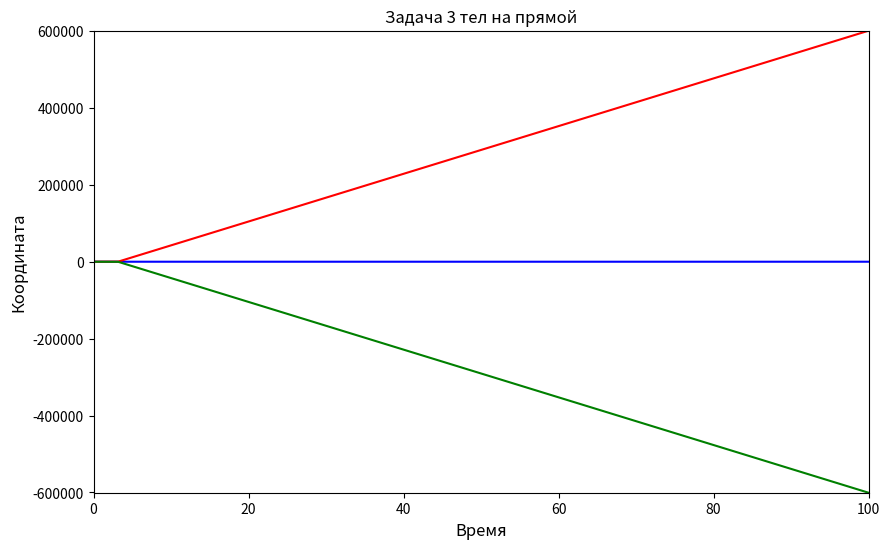

Generate this figure with matplotlib:
import matplotlib.pyplot as plt
import numpy as np

# параметры системы тел
m1 = 100
x1 = 10
v1 = 0
m2 = 100
x2 = 20
v2 = 0
m3 = 100
x3 = 0
v3 = 0
G = 1

# параметры симуляции
t0 = 0
t1 = 100
kt = 100000
dt = (t1 - t0) / kt

# данные по каждому телу в виде массива типа [координата, ускорение, скорость]
a1 = G * (m2 * ((x2 - x1) / (abs(x2 - x1) ** 3)) + m3 * ((x3 - x1) / (abs(x3 - x1) ** 3)))
data1 = [[x1, a1, v1]]

a2 = G * (m1 * ((x1 - x2) / (abs(x1 - x2) ** 3)) + m3 * ((x3 - x2) / (abs(x3 - x2) ** 3)))
data2 = [[x2, a2, v2]]

a3 = G * (m2 * ((x2 - x3) / (abs(x2 - x3) ** 3)) + m1 * ((x1 - x3) / (abs(x1 - x3) ** 3)))
data3 = [[x3, a3, v3]]
for i in range(1, kt):
    x1 = data1[i - 1][0] + data1[i - 1][2] * dt + (data1[i - 1][1] * (dt ** 2)) / 2
    x2 = data2[i - 1][0] + data2[i - 1][2] * dt + (data2[i - 1][1] * (dt ** 2)) / 2
    x3 = data3[i - 1][0] + data3[i - 1][2] * dt + (data3[i - 1][1] * (dt ** 2)) / 2
    
    v1 = data1[i - 1][2] + data1[i - 1][1] * dt
    v2 = data2[i - 1][2] + data2[i - 1][1] * dt
    v3 = data3[i - 1][2] + data3[i - 1][1] * dt
    
    a1 = G * (m2 * ((x2 - x1) / (abs(x2 - x1) ** 3)) + m3 * ((x3 - x1) / (abs(x3 - x1) ** 3)))
    a2 = G * (m1 * ((x1 - x2) / (abs(x1 - x2) ** 3)) + m3 * ((x3 - x2) / (abs(x3 - x2) ** 3)))
    a3 = G * (m2 * ((x2 - x3) / (abs(x2 - x3) ** 3)) + m1 * ((x1 - x3) / (abs(x1 - x3) ** 3)))
    
    data1 += [[x1, a1, v1]]
    data2 += [[x2, a2, v2]]
    data3 += [[x3, a3, v3]]

# координаты каждого тела
pos1 = []
pos2 = []
pos3 = []
for i in range(kt):
    pos1.append(data1[i][0])
    pos2.append(data2[i][0])
    pos3.append(data3[i][0])
t = np.arange(t0, t1, dt)


fig = plt.figure(figsize=(10, 6))
ax = fig.add_subplot(1, 1, 1)
plt.title("Задача 3 тел на прямой")
plt.xlabel('Время', fontsize=12)
plt.ylabel('Координата', fontsize=12)
plt.plot(t, pos1, 'b')
plt.plot(t, pos2, 'r')
plt.plot(t, pos3, 'g')
ax.set_ylim(min(min(pos1), min(pos2), min(pos3)), max(max(pos1), max(pos2), max(pos3)))
ax.set_xlim(t0, t1)

plt.show()

























